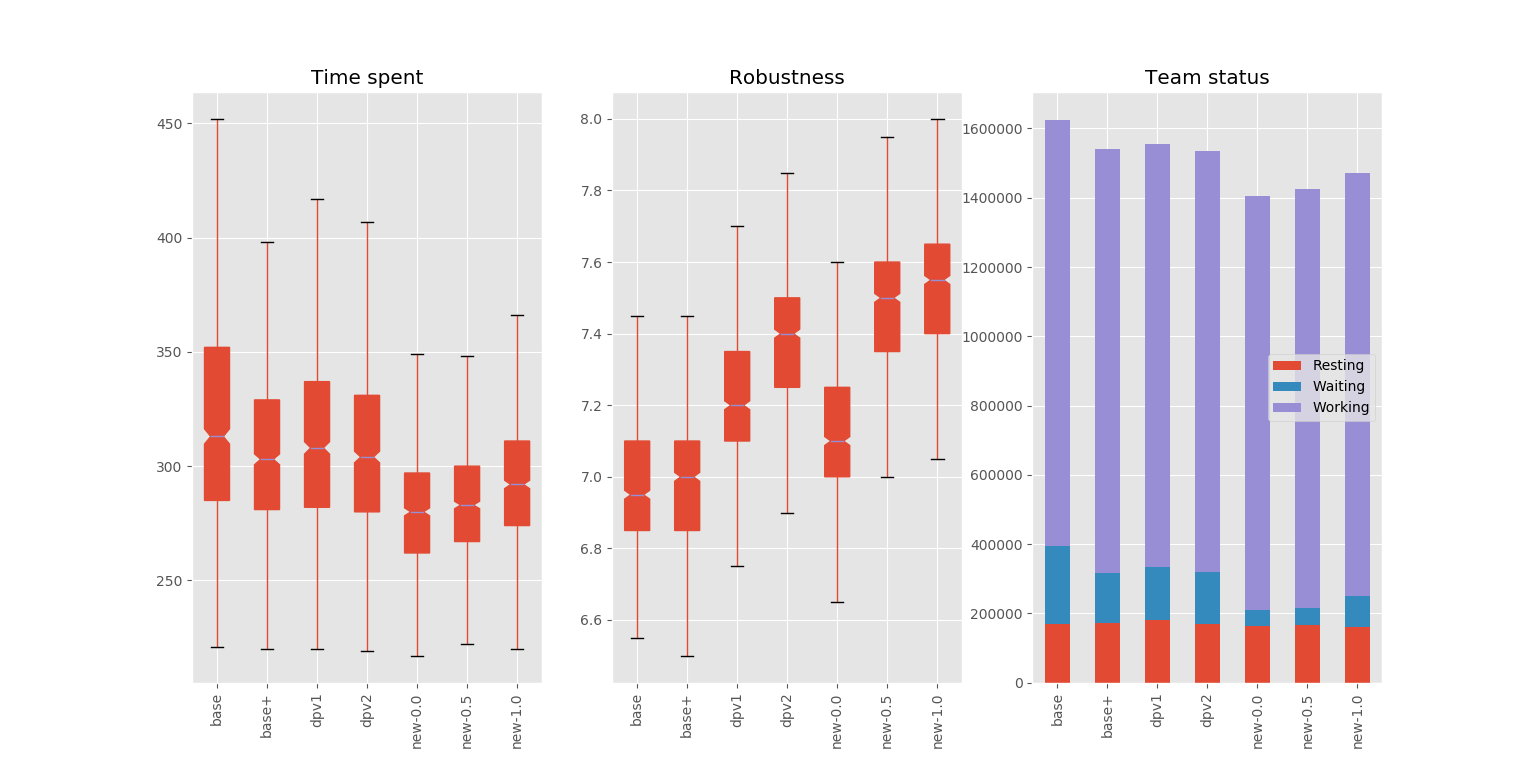

Source data for this figure (header and first rows):
scenario_id, time_max, simulation_id, planner, behavior_status, time_spent, robustness, concurrency_true, concurrency_false, ag_0_rest, ag_0_wait, ag_0_work, ag_0_total, ag_1_rest, ag_1_wait, ag_1_work, ag_1_total, ag_2_rest, ag_2_wait, ag_2_work, ag_2_total, ag_3_rest, ag_3_wait, ag_3_work
8197047, 1656, 310811, base, completed, 247.0, 6.75, 221, 26, 17, 0, 230, 247, 2, 0, 245, 247, 0, 0, 247, 247, 2, 0, 245
8197047, 1656, 310811, base+, completed, 263.0, 7.0, 218, 45, 45, 0, 218, 263, 0, 0, 263, 263, 22, 0, 241, 263, 12, 0, 251
8197047, 1656, 310811, dpv1, completed, 288.0, 7.35, 184, 104, 75, 0, 213, 288, 57, 0, 231, 288, 50, 0, 238, 288, 50, 29, 209
8197047, 1656, 310811, dpv2, completed, 294.0, 7.4, 162, 132, 23, 0, 271, 294, 0, 0, 294, 294, 42, 71, 181, 294, 53, 64, 177
8197047, 1656, 310811, new-0.0, completed, 265.0, 7.3, 210, 55, 55, 0, 210, 265, 36, 0, 229, 265, 29, 0, 236, 265, 49, 0, 216
8197047, 1656, 310811, new-0.5, completed, 271.0, 7.6, 205, 66, 0, 0, 271, 271, 49, 0, 222, 271, 27, 0, 244, 271, 57, 0, 214
8197047, 1656, 310811, new-1.0, completed, 241.0, 7.6, 222, 19, 19, 0, 222, 241, 18, 0, 223, 241, 7, 0, 234, 241, 4, 0, 237
8197047, 1656, 208428, base, completed, 258.0, 7.1, 216, 42, 0, 0, 258, 258, 5, 0, 253, 258, 17, 0, 241, 258, 42, 0, 216
8197047, 1656, 208428, base+, completed, 284.0, 7.2, 194, 90, 0, 17, 267, 284, 16, 0, 268, 284, 2, 32, 250, 284, 74, 0, 210
8197047, 1656, 208428, dpv1, completed, 271.0, 7.3, 170, 101, 3, 0, 268, 271, 46, 0, 225, 271, 0, 0, 271, 271, 23, 50, 198
8197047, 1656, 208428, dpv2, completed, 268.0, 7.5, 219, 49, 18, 0, 250, 268, 45, 0, 223, 268, 49, 0, 219, 268, 29, 0, 239
8197047, 1656, 208428, new-0.0, completed, 262.0, 7.3, 211, 51, 27, 1, 234, 262, 0, 2, 260, 262, 47, 0, 215, 262, 19, 0, 243
8197047, 1656, 208428, new-0.5, completed, 254.0, 7.7, 208, 46, 0, 0, 254, 254, 46, 0, 208, 254, 6, 0, 248, 254, 33, 0, 221
8197047, 1656, 208428, new-1.0, completed, 254.0, 7.5, 219, 35, 34, 0, 220, 254, 11, 0, 243, 254, 7, 0, 247, 254, 0, 0, 254
8197047, 1656, 460300, base, completed, 273.0, 7.25, 192, 81, 11, 0, 262, 273, 13, 1, 259, 273, 0, 45, 228, 273, 81, 0, 192
8197047, 1656, 460300, base+, completed, 256.0, 6.9, 216, 40, 40, 0, 216, 256, 17, 0, 239, 256, 0, 0, 256, 256, 35, 0, 221
8197047, 1656, 460300, dpv1, completed, 289.0, 7.3, 166, 123, 67, 0, 222, 289, 56, 0, 233, 289, 54, 0, 235, 289, 0, 0, 289
8197047, 1656, 460300, dpv2, completed, 258.0, 7.6, 216, 42, 42, 0, 216, 258, 25, 0, 233, 258, 14, 0, 244, 258, 0, 0, 258
8197047, 1656, 460300, new-0.0, completed, 259.0, 7.25, 218, 41, 41, 0, 218, 259, 36, 0, 223, 259, 0, 0, 259, 259, 15, 0, 244
8197047, 1656, 460300, new-0.5, completed, 259.0, 7.6, 196, 63, 0, 0, 259, 259, 25, 0, 234, 259, 10, 0, 249, 259, 42, 0, 217
8197047, 1656, 460300, new-1.0, completed, 268.0, 7.5, 219, 49, 48, 1, 219, 268, 38, 0, 230, 268, 0, 0, 268, 268, 27, 0, 241
8197047, 1656, 309704, base, completed, 249.0, 6.95, 226, 23, 0, 0, 249, 249, 2, 0, 247, 249, 23, 0, 226, 249, 20, 0, 229
8197047, 1656, 309704, base+, completed, 284.0, 6.8, 199, 85, 49, 20, 215, 284, 65, 0, 219, 284, 62, 0, 222, 284, 0, 0, 284
8197047, 1656, 309704, dpv1, completed, 301.0, 7.3, 159, 142, 65, 0, 236, 301, 66, 1, 234, 301, 0, 0, 301, 301, 51, 0, 250
8197047, 1656, 309704, dpv2, completed, 288.0, 7.45, 170, 118, 63, 0, 225, 288, 0, 0, 288, 288, 61, 41, 186, 288, 30, 41, 217
8197047, 1656, 309704, new-0.0, completed, 266.0, 7.35, 203, 63, 47, 0, 219, 266, 0, 0, 266, 266, 15, 0, 251, 266, 58, 0, 208
8197047, 1656, 309704, new-0.5, completed, 259.0, 7.65, 200, 59, 26, 0, 233, 259, 0, 0, 259, 259, 59, 0, 200, 259, 36, 0, 223
8197047, 1656, 309704, new-1.0, completed, 256.0, 7.55, 215, 41, 24, 0, 232, 256, 1, 0, 255, 256, 41, 0, 215, 256, 0, 0, 256
8197047, 1656, 247588, base, completed, 257.0, 6.85, 224, 33, 15, 0, 242, 257, 22, 0, 235, 257, 22, 0, 235, 257, 33, 0, 224
8197047, 1656, 247588, base+, completed, 248.0, 7.1, 204, 44, 0, 0, 248, 248, 2, 0, 246, 248, 30, 0, 218, 248, 16, 0, 232
8197047, 1656, 247588, dpv1, completed, 258.0, 7.3, 165, 93, 4, 0, 254, 258, 0, 49, 209, 258, 32, 0, 226, 258, 44, 0, 214
8197047, 1656, 247588, dpv2, completed, 250.0, 7.5, 210, 40, 8, 0, 242, 250, 40, 0, 210, 250, 0, 0, 250, 250, 24, 0, 226
8197047, 1656, 247588, new-0.0, completed, 251.0, 7.2, 205, 46, 46, 0, 205, 251, 30, 0, 221, 251, 0, 0, 251, 251, 19, 0, 232
8197047, 1656, 247588, new-0.5, completed, 255.0, 7.7, 205, 50, 0, 0, 255, 255, 29, 0, 226, 255, 50, 0, 205, 255, 46, 0, 209
8197047, 1656, 247588, new-1.0, completed, 248.0, 7.5, 224, 24, 24, 0, 224, 248, 22, 0, 226, 248, 0, 0, 248, 248, 2, 0, 246
8197047, 1656, 203195, base, completed, 263.0, 7.0, 227, 36, 25, 0, 238, 263, 13, 0, 250, 263, 36, 0, 227, 263, 35, 0, 228
8197047, 1656, 203195, base+, completed, 282.0, 6.95, 217, 65, 26, 0, 256, 282, 48, 0, 234, 282, 38, 0, 244, 282, 0, 0, 282
8197047, 1656, 203195, dpv1, completed, 284.0, 7.3, 183, 101, 22, 0, 262, 284, 60, 0, 224, 284, 42, 0, 242, 284, 0, 35, 249
8197047, 1656, 203195, dpv2, completed, 272.0, 7.4, 188, 84, 0, 0, 272, 272, 54, 0, 218, 272, 59, 0, 213, 272, 29, 0, 243
8197047, 1656, 203195, new-0.0, completed, 244.0, 7.2, 198, 46, 0, 0, 244, 244, 14, 0, 230, 244, 11, 0, 233, 244, 46, 0, 198
8197047, 1656, 203195, new-0.5, completed, 243.0, 7.7, 208, 35, 2, 4, 237, 243, 29, 0, 214, 243, 0, 0, 243, 243, 31, 0, 212
8197047, 1656, 203195, new-1.0, completed, 243.0, 7.55, 227, 16, 14, 0, 229, 243, 10, 0, 233, 243, 8, 0, 235, 243, 16, 0, 227
8197047, 1656, 178029, base, completed, 249.0, 7.1, 219, 30, 0, 0, 249, 249, 5, 0, 244, 249, 16, 0, 233, 249, 30, 0, 219
8197047, 1656, 178029, base+, completed, 244.0, 7.2, 200, 44, 11, 0, 233, 244, 6, 0, 238, 244, 0, 0, 244, 244, 20, 0, 224
8197047, 1656, 178029, dpv1, completed, 267.0, 7.25, 189, 78, 9, 0, 258, 267, 38, 0, 229, 267, 25, 0, 242, 267, 50, 0, 217
8197047, 1656, 178029, dpv2, completed, 291.0, 7.4, 158, 133, 8, 0, 283, 291, 0, 0, 291, 291, 36, 73, 182, 291, 49, 68, 174
8197047, 1656, 178029, new-0.0, completed, 265.0, 7.3, 217, 48, 0, 0, 265, 265, 48, 0, 217, 265, 31, 0, 234, 265, 44, 0, 221
8197047, 1656, 178029, new-0.5, completed, 274.0, 7.65, 216, 58, 0, 0, 274, 274, 52, 0, 222, 274, 21, 0, 253, 274, 39, 0, 235
8197047, 1656, 178029, new-1.0, completed, 261.0, 7.6, 223, 38, 11, 0, 250, 261, 38, 0, 223, 261, 0, 0, 261, 261, 29, 0, 232
8197047, 1656, 239735, base, completed, 265.0, 7.1, 184, 81, 0, 0, 265, 265, 20, 21, 224, 265, 29, 31, 205, 265, 12, 0, 253
8197047, 1656, 239735, base+, completed, 256.0, 6.85, 205, 51, 50, 0, 206, 256, 4, 0, 252, 256, 0, 0, 256, 256, 36, 1, 219
8197047, 1656, 239735, dpv1, completed, 271.0, 7.35, 197, 74, 31, 0, 240, 271, 37, 0, 234, 271, 0, 0, 271, 271, 47, 14, 210
8197047, 1656, 239735, dpv2, completed, 284.0, 7.3, 176, 108, 67, 0, 217, 284, 0, 34, 250, 284, 69, 0, 215, 284, 41, 0, 243
8197047, 1656, 239735, new-0.0, completed, 257.0, 7.2, 209, 48, 48, 0, 209, 257, 40, 0, 217, 257, 0, 0, 257, 257, 28, 0, 229
8197047, 1656, 239735, new-0.5, completed, 262.0, 7.65, 197, 65, 65, 0, 197, 262, 25, 0, 237, 262, 0, 0, 262, 262, 48, 0, 214
8197047, 1656, 239735, new-1.0, completed, 262.0, 7.6, 215, 47, 40, 0, 222, 262, 47, 0, 215, 262, 0, 0, 262, 262, 46, 0, 216
8197047, 1656, 675528, base, completed, 249.0, 7.05, 226, 23, 2, 0, 247, 249, 23, 0, 226, 249, 8, 0, 241, 249, 22, 0, 227
8197047, 1656, 675528, base+, completed, 251.0, 6.85, 207, 44, 7, 0, 244, 251, 18, 0, 233, 251, 26, 0, 225, 251, 1, 13, 237
8197047, 1656, 675528, dpv1, completed, 285.0, 7.35, 172, 113, 13, 0, 272, 285, 56, 0, 229, 285, 46, 0, 239, 285, 62, 51, 172
8197047, 1656, 675528, dpv2, completed, 265.0, 7.45, 212, 53, 16, 0, 249, 265, 31, 0, 234, 265, 53, 0, 212, 265, 41, 0, 224
... 6,940 more rows
